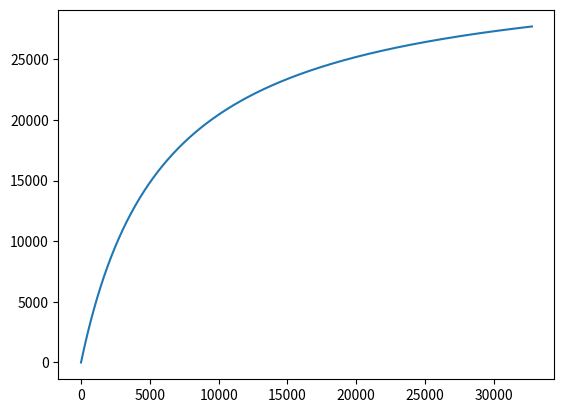

Python code for this plot:
import math


def dbamp(db):
    return math.pow(10, db / 20)


def fuzz(num_points, max_value):
    a = 5.4
    samples = []
    for n in range(int(num_points)):
        x = n / num_points
        y = (a * x) / (1 + abs(a * x)) * max_value
        samples.append(y)
    return samples


samples = fuzz(math.pow(2, 15), (math.pow(2, 16) - 1) * dbamp(-6))
# plot samples
from matplotlib import pyplot as plt

plt.plot(samples)
plt.show()

print("#ifndef LIB_FUZZ")
print("#define LIB_FUZZ 1")
print("#include <stdint.h>\n")
print(f"const int16_t __in_flash() fuzz_samples[{len(samples)}] = {{")
for sample in samples:
    print(f"\t{int(sample)},")
print("};")
print("void Fuzz_process(int16_t *values, uint16_t num_values) {")
print("\tfor (uint16_t i = 0; i < num_values; i++) {")
print("\t\tif (values[i] >= 0) {")
print("\tvalues[i] = fuzz_samples[values[i]];")
print("\t\t} else {")
print("\t\tvalues[i] = -1*fuzz_samples[-values[i]];")
print("\t}")
print("}")
print("}")
print("#endif")
